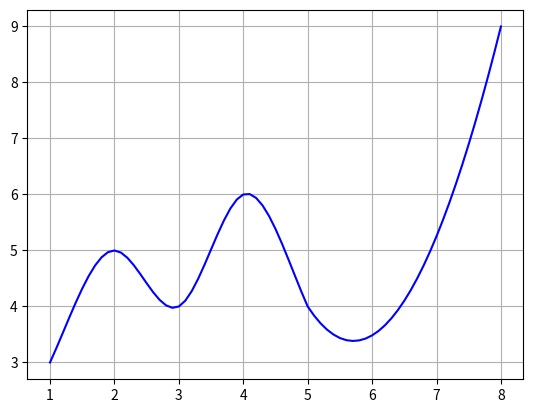

The script that saved this image:
import numpy as np
import matplotlib.pyplot as plt

"""
毎回基底関数を計算しない方法. Use continuity. Differential is equal at each data point.
Only for 3 degree spline.
Calculation is fast, but solution is different depending on degree. 
"""

def createTable(aX_data, aY_data, DY1, DYN):  # ■ 表の生成
    """
    Resolve simultaneous equations with continuity of spline formula
    Table_k: P_k
    aY_data: Y

    Formula of spline:
    S_k(x) = a_k0 + a_k1(x-x_k) + a_k2(x-x_k)^2 + a_k3(x-x_k)^3

    Coefficient:
    a_k0 = Y_k
    a_k2 = P_k / 2
    a_k3 = (P_k+1 - P_k) / 6 * (x_k+1 - x_k)
    a_k1 = (Y_k+1 - Y_k) / (x_k+1 - x_k) - (x_k+1 - x_k) * ((2 * P_k + P_k+1) / 6)
    """
    numX = len(aX_data)
    intervals = np.zeros(numX)
    doubleIntervals = np.zeros(numX)  # doubleIntervals[1] = 2 * (interval[0] + interval[1])
    Table = np.zeros(numX)
    for i in range(numX - 1):  # intervals[N] = 0
        intervals[i] = aX_data[i+1] - aX_data[i]
    for i in range(1, numX - 1):  # doubleIntervals[0] = 0, doubleIntervals[N] = 0
        doubleIntervals[i] = 2 * (intervals[i] + intervals[i - 1])

    U = (aY_data[1] - aY_data[0]) / intervals[0]  # (f(x_1) - f(x_0)) / dx_0
    for i in range(1, numX-1):
        T = (aY_data[i+1] - aY_data[i]) / intervals[i]  # (f(x_k+1) - f(x_k)) / dx_k
        Table[i] = T - U  # (f(x_k+1) - f(x_k)) / dx_k - (f(x_k) - f(x_k-1)) / dx_k-1
        U = T

    Table[0] = DY1 / 6  # (f(x_1) - f(x_0)) / dx_0 / 6
    Table[numX - 1] = DYN / 6  # (f(x_n) - f(x_n-1)) / dx_n-1 / 6

    """
    Table[0] = (f(x_1) - f(x_0)) / dx_0 / 6
    Table[N-1] = (f(x_n) - f(x_n-1)) / dx_n-1 / 6
    Table[1] = (f(x_2) - f(x_1)) / dx_1 - dx_0 * Table[0]
    Table[N-2] = (f(x_n-1) - f(x_n-2)) / dx_n-2 - (f(x_n-2) - f(x_n-3)) / dx_n-3 - dx_n-2 * Table[n-1]
    """
    Table[1] = Table[1] - intervals[0] * Table[0]  # (f(x_2) - f(x_1)) / dx_1 - (f(x_1) - f(x_0)) / 6
    # (f(x_n-1) - f(x_n-2)) / dx_n-2 - (f(x_n-2) - f(x_n-3)) / dx_n-3 - ((f(x_n) - f(x_n-1)) / dx_n-1 / 6) * dx_n-2
    Table[numX-2] = Table[numX-2] - intervals[numX-2] * Table[numX-1]

    # doubleIntervals[1] = 2 * (interval[0] + interval[1])
    for i in range(1, numX-2):
        ii = i + 1
        T = intervals[i] / doubleIntervals[i]  # dx_i / (2 * (dx_i-1 + dx_i))
        # Table[2] = (f(x_3) - f(x_2)) / dx_2 - (f(x_2) - f(x_1)) / dx_1 - Table[1] * dx_1 / (2 * (dx_0+dx_1))
        Table[ii] -= Table[i] * T
        # (2 * (dx_1 + dx_2)) - dx_1 * (dx_1 / (2 * (dx_o + dx_1)))
        doubleIntervals[ii] -= intervals[i] * T
    for i in range(numX - 2, 0, -1):
        Table[i] = (Table[i] - intervals[i] * Table[i+1]) / doubleIntervals[i]
    Table = 6 * Table  # T: numpy array
    return Table

def Fval(X):
    return (X*X-1) * X  # ■ F値

def unitInt(XN, X, Y, Table):  # 単一補間
    N = len(X)
    i = 0
    j = N-1
    while i < j:  # 補間する区間を見つける
        K = int((i + j) / 2)  # 中央値が
        if X[K] < XN:
            i = K+1  # 小さければ中央+1をiとする
        else:
            j = K  # 大きければ中央をjとする
    if i > 0:
        i -= 1         # iを差し引く
    H = X[i+1] - X[i]
    T = (XN-X[i]) / H  # 補間計算
    return T*Y[i+1] + (1-T)*Y[i] + H*H * (Fval(T) * Table[i+1] + Fval(1-T) * Table[i])

def interp(X, Y, Table):  # 補間
    N = len(X)
    NN = (N-1)*10+1
    XX = np.zeros(NN)
    YY = np.zeros(NN)
    XN = X[0]
    for i in range(NN):
        XX[i] = XN
        YY[i] = unitInt(XN, X, Y, Table)
        print("YY: ", XX[i], YY[i])
        XN += 0.1
    return [XX, YY]

def calculateCoefficient(aX_data, aY_data, aTable):
    """
    Formula of 3 degree spline.
    P_k = aTable[k]
    S_k(x) = a_k0 + a_k1(x-x_k) + a_k2(x-x_k)^2 + a_k3(x-x_k)^3
    Coefficient:
    a_k0 = Y_k
    a_k1 = (Y_k+1 - Y_k) / (x_k+1 - x_k) - (x_k+1 - x_k) * ((2 * P_k + P_k+1) / 6)
    a_k2 = P_k / 2
    a_k3 = (P_k+1 - P_k) / 6 * (x_k+1 - x_k)
    """
    nodeNum = len(aX_data) # number of area between data node
    coefficient = np.zeros((nodeNum, 4))
    for index in range(nodeNum):
        if index == nodeNum-1:
            coefficient[index][0] = aY_data[index]
            coefficient[index][1] = 0
            coefficient[index][2] = 0
            coefficient[index][3] = 0
            continue
        coefficient[index][0] = aY_data[index]
        coefficient[index][1] = (aY_data[index+1]-aY_data[index]) / (aX_data[index+1]-aX_data[index]) \
                                - (aX_data[index+1]-aX_data[index]) * (2*aTable[index]+aTable[index+1]) / 6
        coefficient[index][2] = aTable[index] / 2
        coefficient[index][3] = (aTable[index+1]-aTable[index]) / (6 * (aX_data[index+1]-aX_data[index]))
    return coefficient

def doInterpolation(aCo, aGap):  # aGap: aX_pre-aX_data
    y = aCo[0] + aCo[1]*aGap + aCo[2]*np.power(aGap, 2) + aCo[3]*np.power(aGap, 3)
    return y

def interpolateEveryPoint(aX_data, aY_data, aCoefficient, aX_pre, aThreshold):
    preY = np.zeros_like(aX_pre)
    for preIndex, preX in enumerate(aX_pre):
        for nodeIndex, nodeX in enumerate(aX_data):
            if nodeIndex == 0:
                continue
            if preX >= nodeX - aThreshold and preX <= nodeX + aThreshold:
                preY[preIndex] = aY_data[nodeIndex]
                continue
            if (aX_data[nodeIndex-1] <= preX) and (aX_data[nodeIndex] >= preX):
                preY[preIndex] = doInterpolation(aCoefficient[nodeIndex-1], preX - aX_data[nodeIndex-1])
                continue
    return preY


def BSplineInterpo2(X, Y, aX_pre, aThreshold):
    # Calculate P_k list
    Table = createTable(X, Y, (Y[1]-Y[0])/(X[1]-X[0]), (Y[-1]-Y[-2])/(X[-1]-X[-2]))
    coefficient = calculateCoefficient(X, Y, Table)
    y_pre = interpolateEveryPoint(X, Y, coefficient, aX_pre, aThreshold)
    print(Table)
    print(coefficient)
    print(y_pre)
    #return interp(X, Y, Table)
    return y_pre


if __name__ == '__main__':
    x_data = np.array([1, 2, 3, 4, 5, 8])  # more than 3 data
    y_data = np.array([3, 5, 4, 6, 4, 9])  # more than 3 data
    preInterval = 0.1
    x_predict = np.arange(1, x_data[-1]+0.1, preInterval)
    y_predict = BSplineInterpo2(x_data, y_data, x_predict, preInterval/100)
    plt.plot(x_predict, y_predict, color="blue")
    plt.grid(True)
    plt.show()
